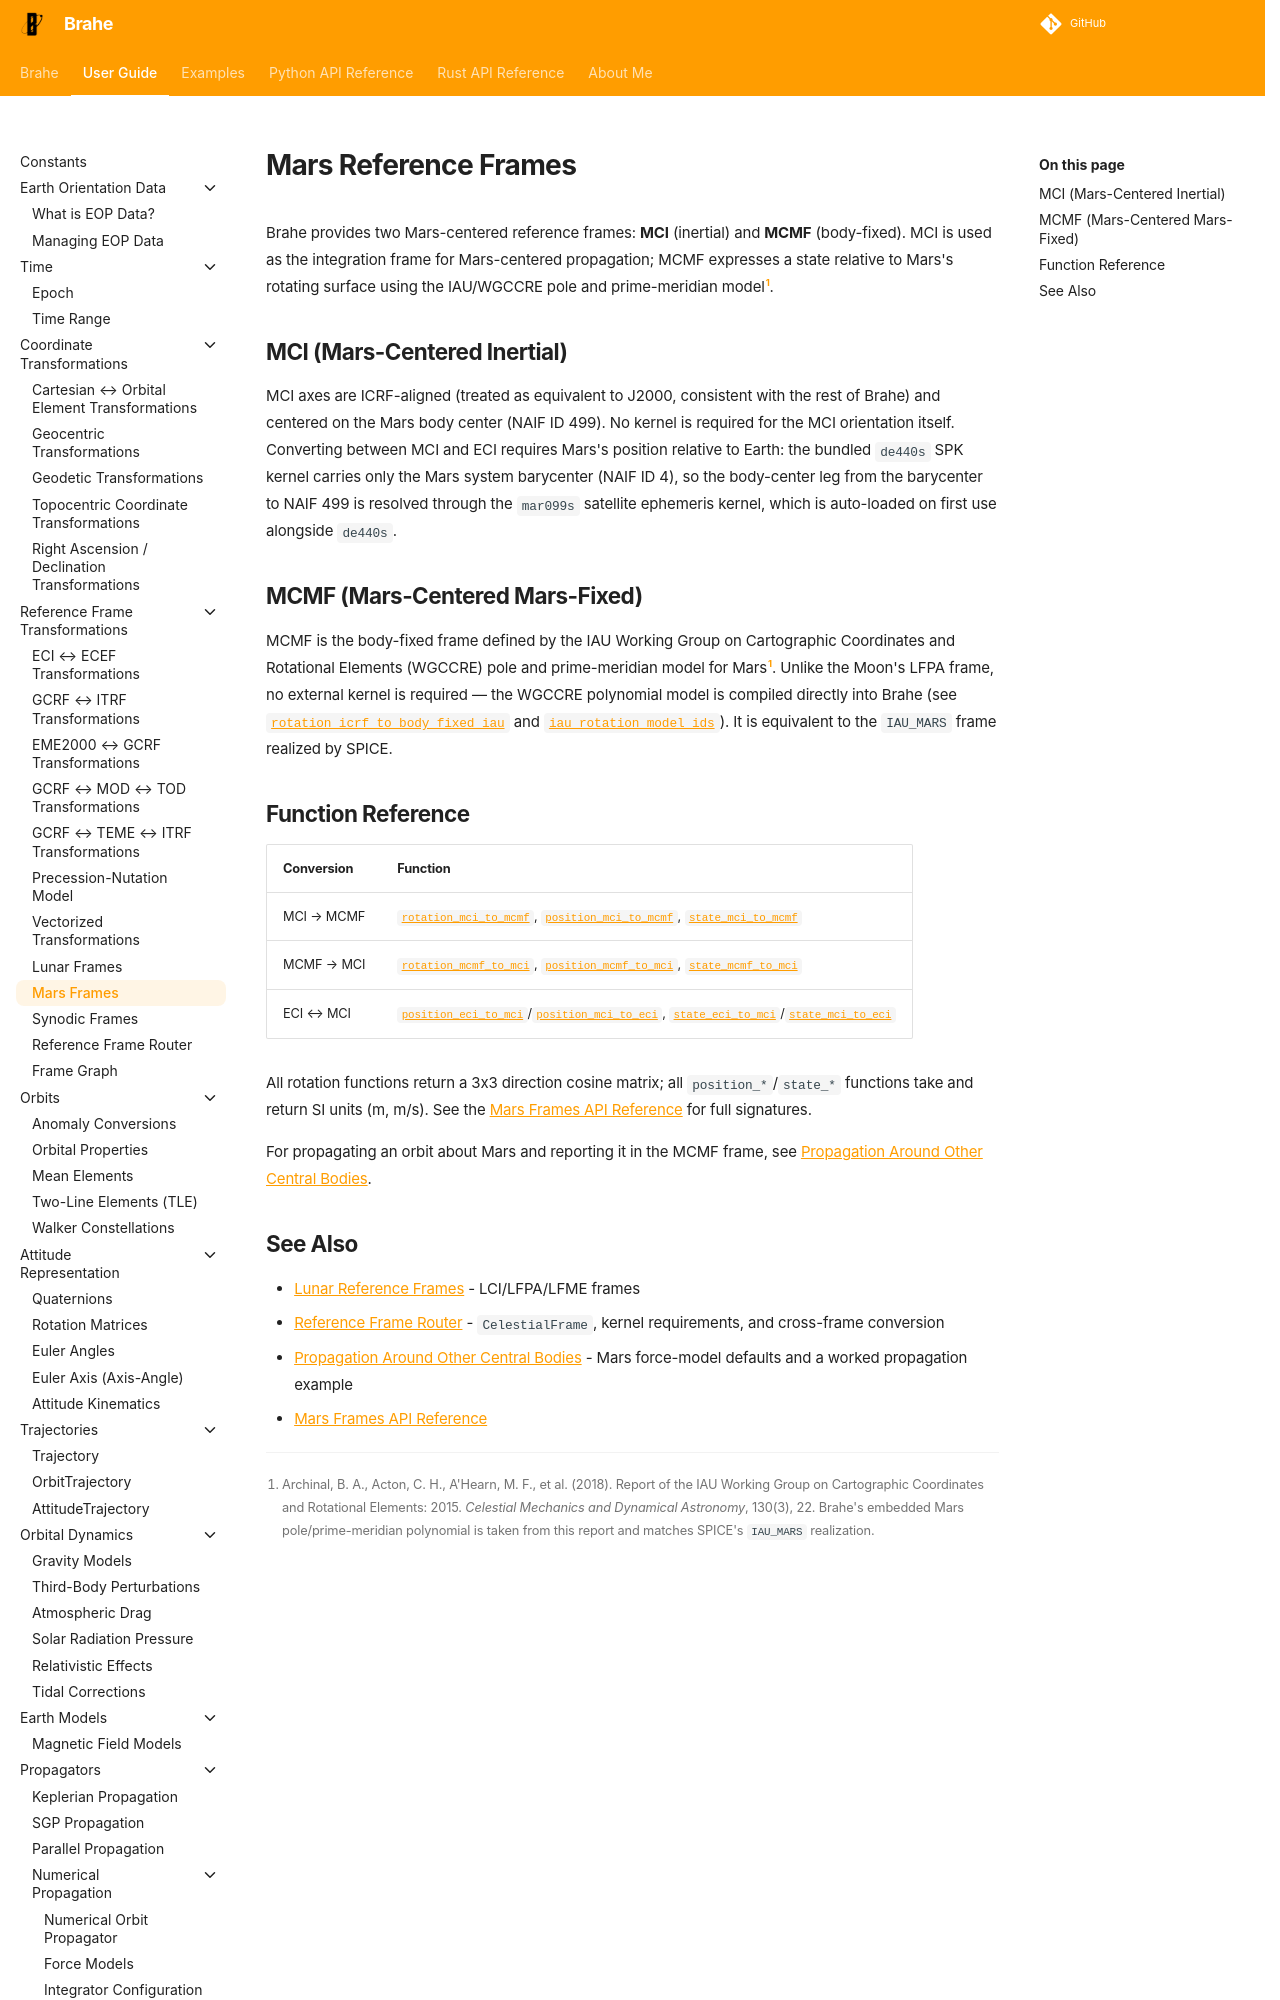

repository: duncaneddy/brahe · page: latest/learn/frames/mars_frames.html · generator: mkdocs

# Mars Reference Frames

Brahe provides two Mars-centered reference frames: **MCI** (inertial) and **MCMF** (body-fixed). MCI is used as the integration frame for Mars-centered propagation; MCMF expresses a state relative to Mars's rotating surface using the IAU/WGCCRE pole and prime-meridian model[^archinal2018].

## MCI (Mars-Centered Inertial)

MCI axes are ICRF-aligned (treated as equivalent to J2000, consistent with the rest of Brahe) and centered on the Mars body center (NAIF ID 499). No kernel is required for the MCI orientation itself. Converting between MCI and ECI requires Mars's position relative to Earth: the bundled `de440s` SPK kernel carries only the Mars system barycenter (NAIF ID 4), so the body-center leg from the barycenter to NAIF 499 is resolved through the `mar099s` satellite ephemeris kernel, which is auto-loaded on first use alongside `de440s`.

## MCMF (Mars-Centered Mars-Fixed)

MCMF is the body-fixed frame defined by the IAU Working Group on Cartographic Coordinates and Rotational Elements (WGCCRE) pole and prime-meridian model for Mars[^archinal2018]. Unlike the Moon's LFPA frame, no external kernel is required &mdash; the WGCCRE polynomial model is compiled directly into Brahe (see [`rotation_icrf_to_body_fixed_iau`](frame_transformations.md#generic-naif-id-variants) and [`iau_rotation_model_ids`](frame_transformations.md#generic-naif-id-variants)). It is equivalent to the `IAU_MARS` frame realized by SPICE.
